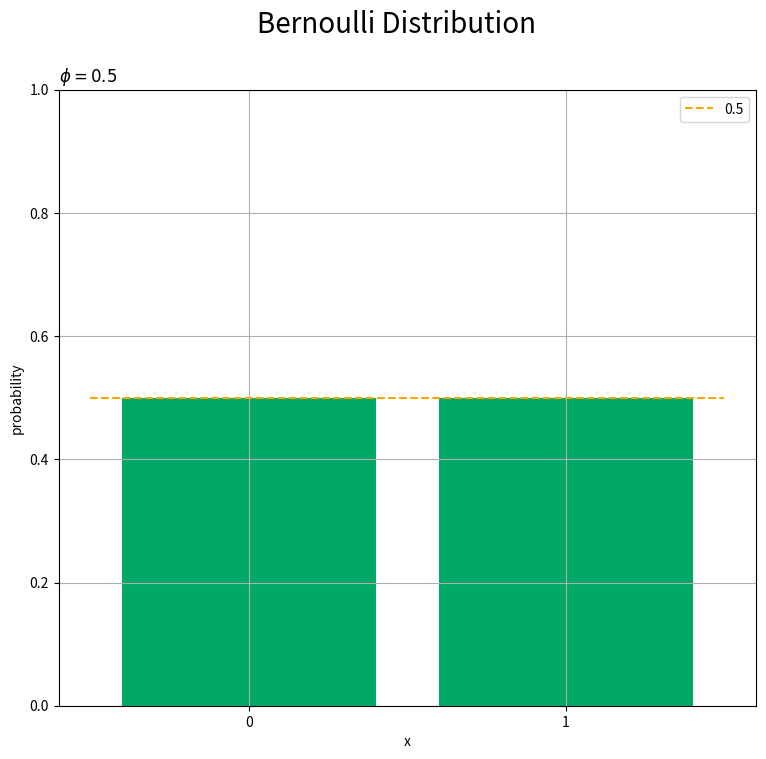

Generate this figure with matplotlib:
import numpy as np
import math
import matplotlib.pyplot as plt

# def graph(index, data_node):

#         # # カラーマップインスタンス生成
#         # cm_n = plt.get_cmap("Greens")
#         # seikika_node = data_node # np.round(preprocessing.minmax_scale(data_node), 3)
#         # color_maps_node = [cm_n(seikika_node[0]), cm_n(seikika_node[1]), cm_n(seikika_node[2]), cm_n(seikika_node[3])]

#         plt.bar(index, data_node, color="green", label="state of mind", alpha=0.5)
#         plt.title('Psychological state of the agent')
#         plt.legend()
#         plt.show()


# index = ["安心", "不安度"]

# data_node = [0.6, 0.4]

# graph(index, data_node)



# パラメータを指定
# phi = 0.3
phi = 0.5

# 作図用の値を作成
x_vals = np.array([0.0, 1.0])
# probability = np.array([1.0 - phi, phi])
probability = np.array([phi, 1.0 - phi])
print(x_vals)
print(probability)

# ベルヌーイ分布を作図
plt.figure(figsize=(9, 8)) # 図の設定
plt.bar(x_vals, probability, color='#00A968') # 棒グラフ
plt.plot([-0.5, 1.5], [0.5, 0.5], color='orange', linestyle='--', label='0.5') # 平均

#plt.vlines(x=E_x, ymin=0.0, ymax=np.max(probability), color='orange', linestyle='--', label='$E[x]$') # 平均
#plt.vlines(x=E_x - V_x, ymin=0.0, ymax=np.max(probability), color='orange', linestyle=':', label='$E[x] - \sqrt{V[x]}$') # 平均 - 標準偏差
#plt.vlines(x=E_x + V_x, ymin=0.0, ymax=np.max(probability), color='orange', linestyle=':', label='$E[x] + \sqrt{V[x]}$') # 平均 + 標準偏差
plt.xlabel('x') # x軸ラベル
plt.ylabel('probability') # y軸ラベル
plt.suptitle('Bernoulli Distribution', fontsize=20) # 図タイトル
plt.title('$\phi=' + str(phi) + '$', loc='left') # タイトル
plt.xticks(ticks=[0, 1]) # x軸目盛
plt.legend() # 凡例
plt.ylim(0,1)
plt.grid() # グリッド線
plt.show() # 描画


